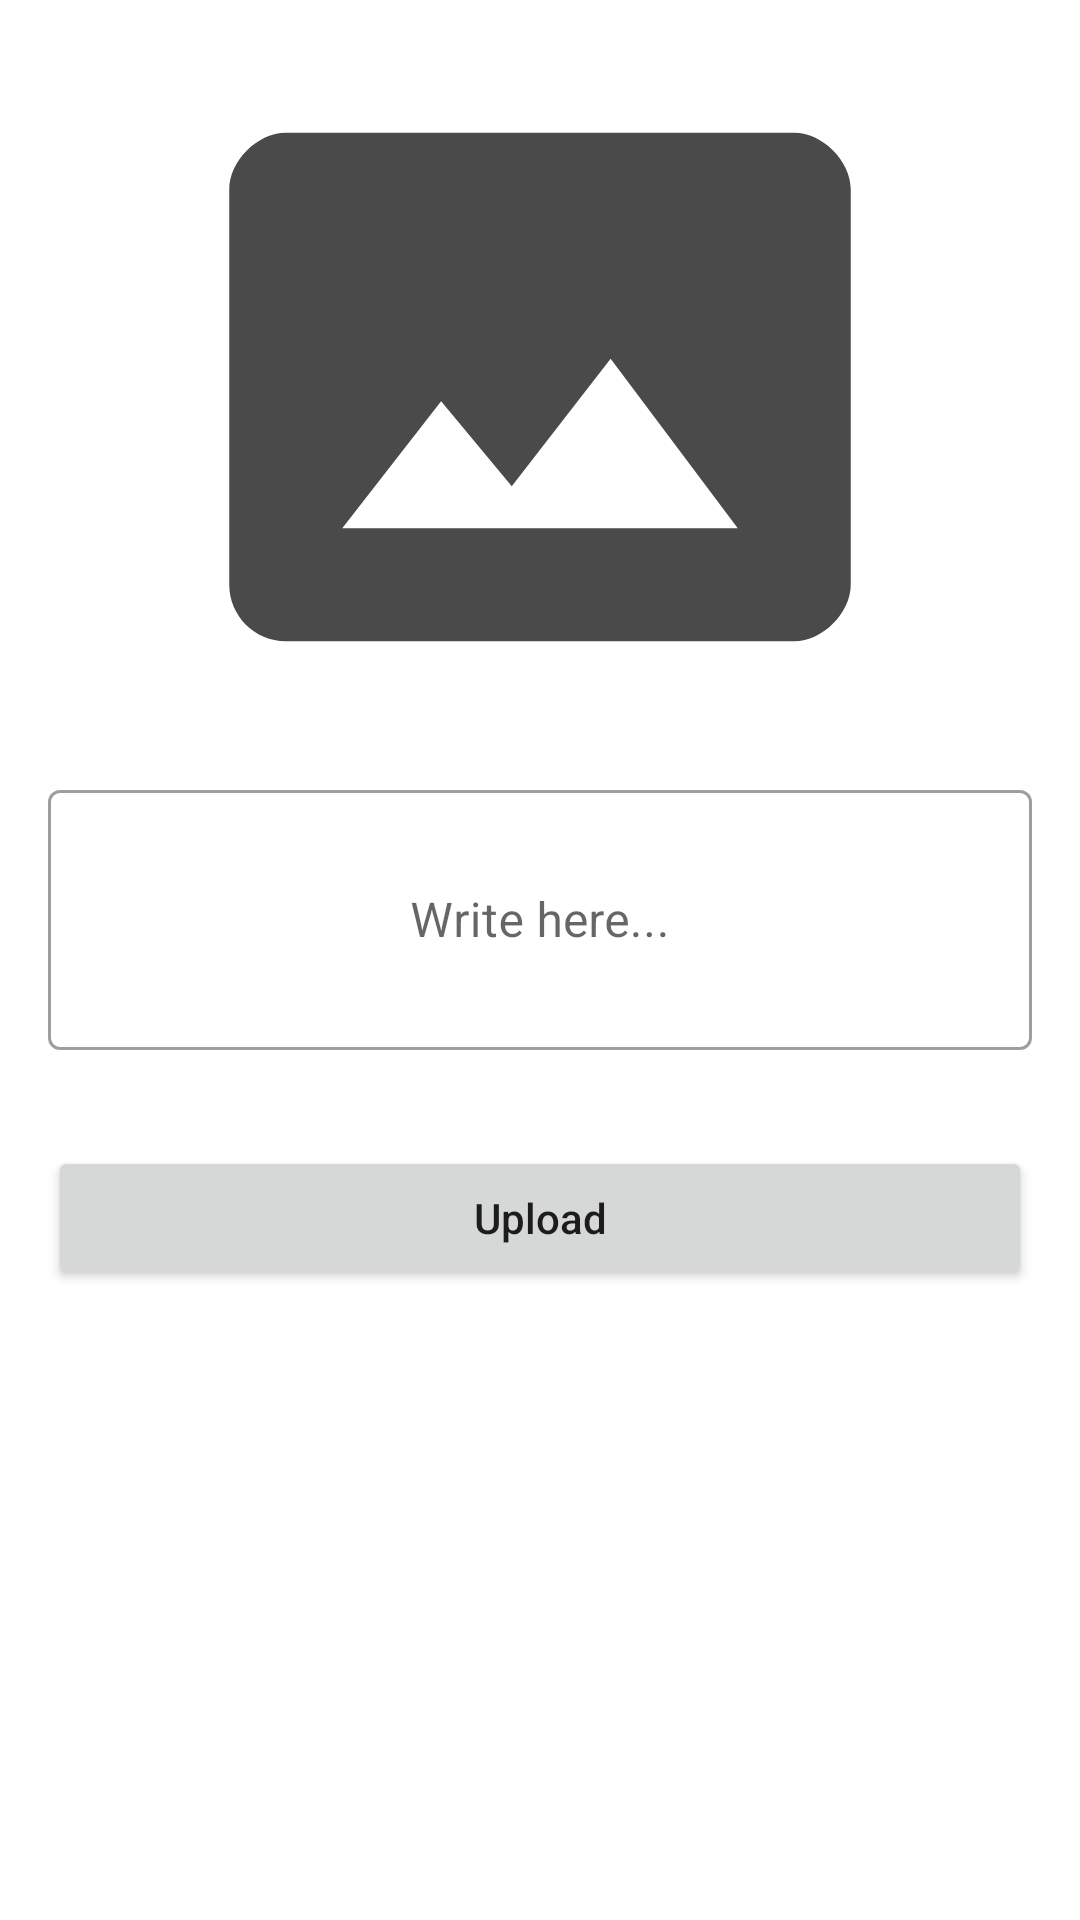

Produce the Android XML layout that renders to this screen, including the resource entries it uses.
<!-- AndroidManifest.xml: application theme Theme.FirestoreBlog -->
<!-- res/layout/activity_upload_post.xml -->
<?xml version="1.0" encoding="utf-8"?>
<androidx.constraintlayout.widget.ConstraintLayout xmlns:android="http://schemas.android.com/apk/res/android"
    xmlns:app="http://schemas.android.com/apk/res-auto"
    xmlns:tools="http://schemas.android.com/tools"
    android:layout_width="match_parent"
    android:layout_height="match_parent"
    tools:context=".views.UploadPost"
    android:padding="16dp">

    <ImageView
        android:id="@+id/add_image"
        android:layout_width="0dp"
        android:layout_height="226dp"
        app:layout_constraintTop_toTopOf="parent"
        app:layout_constraintStart_toStartOf="parent"
        app:layout_constraintEnd_toEndOf="parent"
        android:background="?attr/selectableItemBackground"
        android:src="@drawable/ic_baseline_photo_size_select_actual_24"/>

    <com.google.android.material.textfield.TextInputLayout
        android:id="@+id/post_input"
        android:layout_marginTop="16dp"
        android:layout_width="match_parent"
        android:layout_height="92dp"
        style="@style/Widget.MaterialComponents.TextInputLayout.OutlinedBox"
        app:layout_constraintEnd_toEndOf="parent"
        app:layout_constraintStart_toStartOf="parent"
        app:layout_constraintTop_toBottomOf="@id/add_image">

        <com.google.android.material.textfield.TextInputEditText
            android:layout_width="match_parent"
            android:layout_height="match_parent"
            android:gravity="center"
            android:hint="Write here..." />
    </com.google.android.material.textfield.TextInputLayout>

    <Button
        android:id="@+id/upload_button"
        android:layout_width="0dp"
        android:layout_height="wrap_content"
        android:layout_marginTop="32dp"
        android:text="Upload"
        android:textAllCaps="false"
        app:layout_constraintEnd_toEndOf="@id/post_input"
        app:layout_constraintStart_toStartOf="@id/post_input"
        app:layout_constraintTop_toBottomOf="@id/post_input" />

</androidx.constraintlayout.widget.ConstraintLayout>
<!-- resources referenced by this layout -->
<resources>
  <!-- drawable ic_baseline_photo_size_select_actual_24 (drawable) -->
  <vector xmlns:android="http://schemas.android.com/apk/res/android"
      android:width="200dp"
      android:height="200dp"
      android:tint="#4A4A4A"
      android:viewportWidth="24"
      android:viewportHeight="24">
      <path
          android:fillColor="@android:color/white"
          android:pathData="M21,3H3C2,3 1,4 1,5v14c0,1.1 0.9,2 2,2h18c1,0 2,-1 2,-2V5c0,-1 -1,-2 -2,-2zM5,17l3.5,-4.5 2.5,3.01L14.5,11l4.5,6H5z" />
  </vector>
  <style name="Theme.FirestoreBlog" parent="Theme.MaterialComponents.DayNight.DarkActionBar">
          
          <item name="colorPrimary">@color/purple_500</item>
          <item name="colorPrimaryVariant">@color/purple_700</item>
          <item name="colorOnPrimary">@color/white</item>
          
          <item name="colorSecondary">@color/teal_200</item>
          <item name="colorSecondaryVariant">@color/teal_700</item>
          <item name="colorOnSecondary">@color/black</item>
          
          <item name="android:statusBarColor" tools:targetApi="l">?attr/colorPrimaryVariant</item>
          
      </style>
  <!-- not gathered from this repository: default colours our renderer supplied (Android Studio template values) -->
  <color name="purple_500">#FF6200EE</color>
  <color name="purple_700">#FF3700B3</color>
  <color name="teal_200">#FF03DAC5</color>
  <color name="teal_700">#FF018786</color>
  <color name="black">#FF000000</color>
  <color name="white">#FFFFFFFF</color>
</resources>
